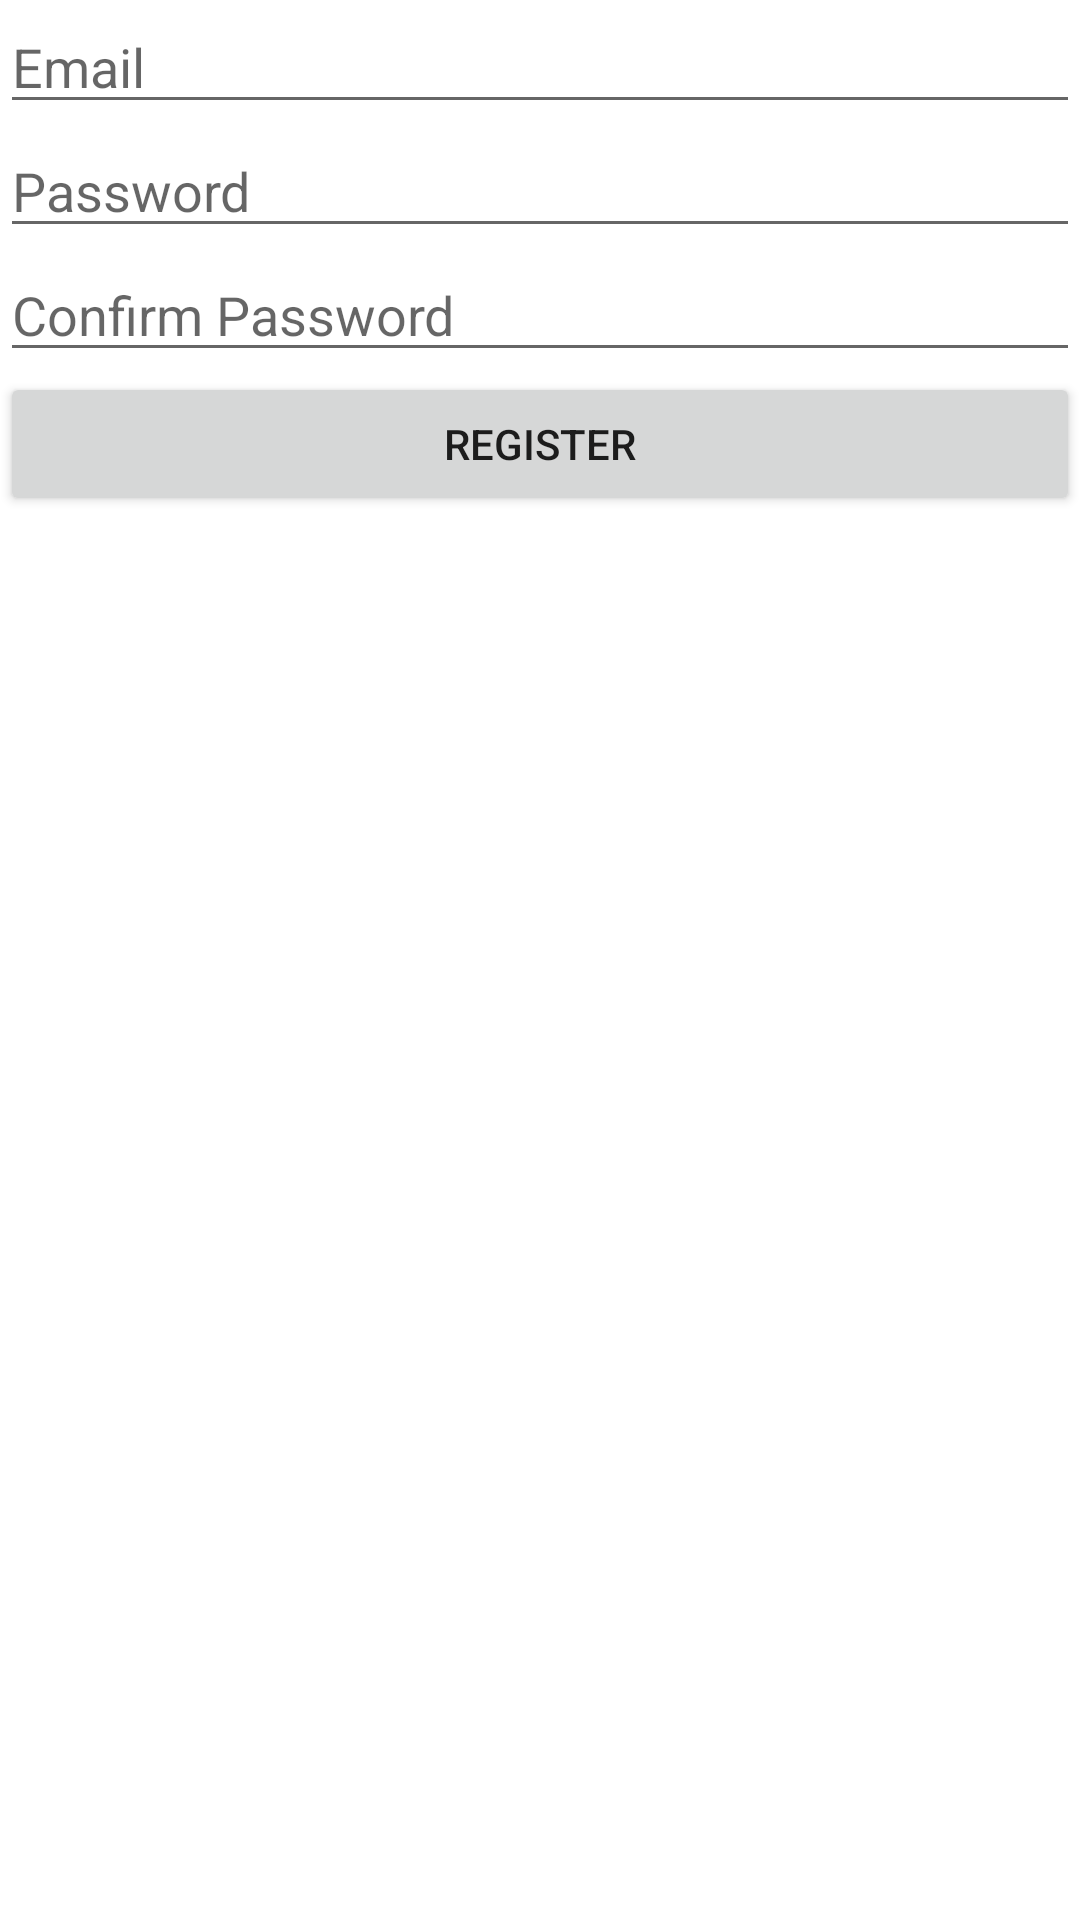

This screen was rendered from an Android layout file. Write that file and the resources it references.
<!-- AndroidManifest.xml: application theme Theme.Estagios -->
<!-- res/layout/activity_register.xml -->
<?xml version="1.0" encoding="utf-8"?>
<LinearLayout
    xmlns:android="http://schemas.android.com/apk/res/android"
    xmlns:app="http://schemas.android.com/apk/res-auto"
    xmlns:tools="http://schemas.android.com/tools"
    android:layout_width="match_parent"
    android:layout_height="match_parent"
    android:orientation="vertical"
    tools:context=".RegisterActivity">

    <EditText
        android:id="@+id/edtEmail"
        android:layout_width="match_parent"
        android:layout_height="wrap_content"
        android:hint="Email"/>

    <EditText
        android:id="@+id/edtPassword"
        android:layout_width="match_parent"
        android:layout_height="wrap_content"
        android:hint="Password"/>

    <EditText
        android:id="@+id/edtConfirmPassword"
        android:layout_width="match_parent"
        android:layout_height="wrap_content"
        android:hint="Confirm Password"/>

    <Button
        android:id="@+id/btnRegister"
        android:layout_width="match_parent"
        android:layout_height="wrap_content"
        android:text="Register"/>

</LinearLayout>
<!-- resources referenced by this layout -->
<resources>
  <style name="Theme.Estagios" parent="Theme.MaterialComponents.DayNight.DarkActionBar">
          
          <item name="colorPrimary">@color/purple_500</item>
          <item name="colorPrimaryVariant">@color/purple_700</item>
          <item name="colorOnPrimary">@color/white</item>
          
          <item name="colorSecondary">@color/teal_200</item>
          <item name="colorSecondaryVariant">@color/teal_700</item>
          <item name="colorOnSecondary">@color/black</item>
          
          <item name="android:statusBarColor">?attr/colorPrimaryVariant</item>
          
      </style>
  <!-- not gathered from this repository: default colours our renderer supplied (Android Studio template values) -->
  <color name="purple_500">#FF6200EE</color>
  <color name="purple_700">#FF3700B3</color>
  <color name="teal_200">#FF03DAC5</color>
  <color name="teal_700">#FF018786</color>
  <color name="black">#FF000000</color>
  <color name="white">#FFFFFFFF</color>
</resources>
